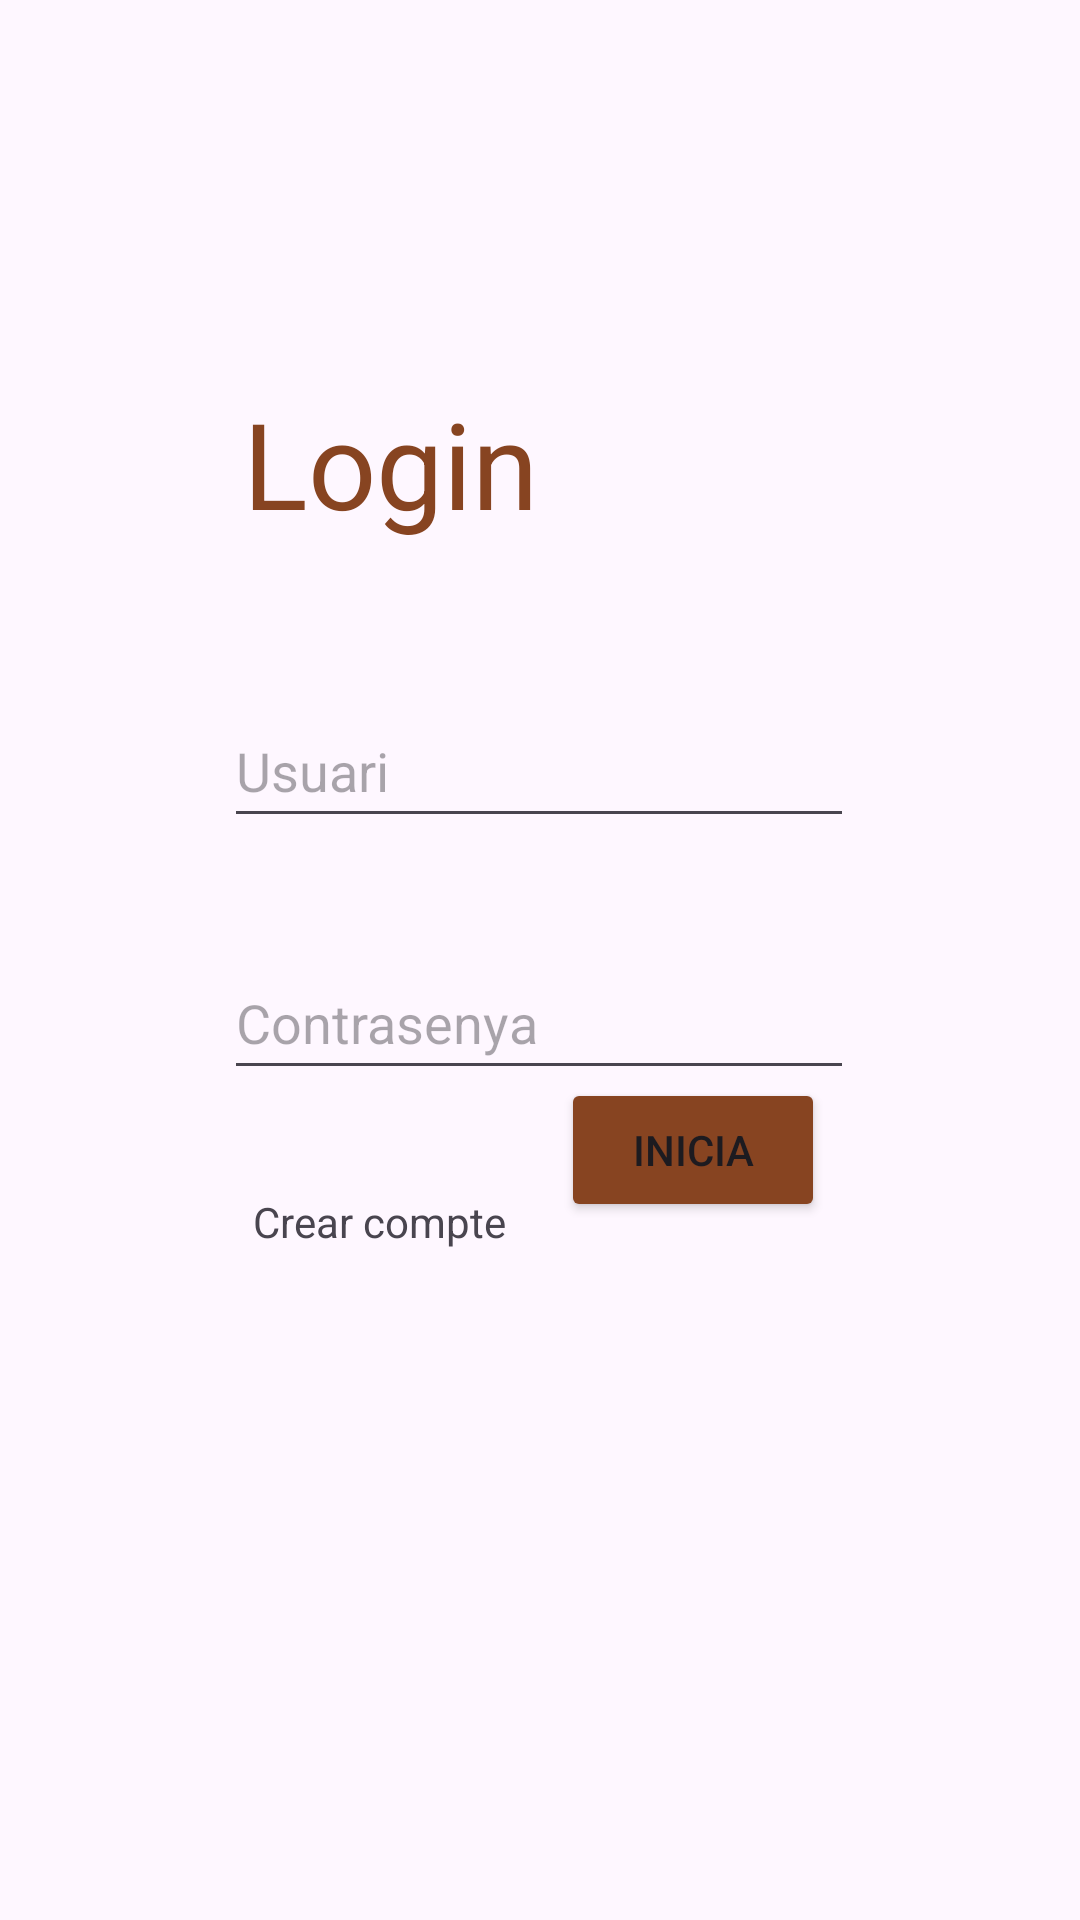

Reconstruct the res/layout file that produces this screen, plus the resources it refers to.
<!-- AndroidManifest.xml: application theme Theme.CafeteriaAplicacioMarcRubio -->
<!-- res/layout/activity_main.xml -->
<?xml version="1.0" encoding="utf-8"?>
<layout xmlns:tools="http://schemas.android.com/tools"
    xmlns:android="http://schemas.android.com/apk/res/android"
    xmlns:app="http://schemas.android.com/apk/res-auto">
    <androidx.constraintlayout.widget.ConstraintLayout
        android:layout_width="match_parent"
        android:layout_height="match_parent"
        tools:context=".login.LoginAct">


        <TextView
            android:id="@+id/textViewLogin"
            android:layout_width="142dp"
            android:layout_height="59dp"
            android:text="@string/login"
            android:textColor="@color/marron"
            android:textSize="120px"
            app:layout_constraintBottom_toBottomOf="parent"
            app:layout_constraintEnd_toEndOf="parent"
            app:layout_constraintHorizontal_bias="0.371"
            app:layout_constraintStart_toStartOf="parent"
            app:layout_constraintTop_toTopOf="parent"
            app:layout_constraintVertical_bias="0.22" />

        <EditText
            android:id="@+id/editTextUser"
            android:layout_width="wrap_content"
            android:layout_height="wrap_content"
            android:ems="10"
            android:hint="@string/usuari"
            android:inputType="text"
            android:minHeight="48dp"
            app:layout_constraintBottom_toBottomOf="parent"
            app:layout_constraintEnd_toEndOf="parent"
            app:layout_constraintHorizontal_bias="0.497"
            app:layout_constraintStart_toStartOf="parent"
            app:layout_constraintTop_toBottomOf="@+id/textViewLogin"
            app:layout_constraintVertical_bias="0.11" />

        <EditText
            android:id="@+id/editTextPassword"
            android:layout_width="wrap_content"
            android:layout_height="wrap_content"
            android:layout_marginTop="36dp"
            android:ems="10"
            android:hint="@string/contrasenya"
            android:inputType="textPassword"
            android:minHeight="48dp"
            app:layout_constraintEnd_toEndOf="parent"
            app:layout_constraintHorizontal_bias="0.497"
            app:layout_constraintStart_toStartOf="parent"
            app:layout_constraintTop_toBottomOf="@+id/editTextUser" />

        <Button
            android:id="@+id/btnLoginNext"
            android:layout_width="wrap_content"
            android:layout_height="wrap_content"
            android:backgroundTint="@color/marron"
            android:text="@string/inicia"
            app:layout_constraintBottom_toBottomOf="parent"
            app:layout_constraintEnd_toEndOf="parent"
            app:layout_constraintHorizontal_bias="0.687"
            app:layout_constraintStart_toStartOf="parent"
            app:layout_constraintTop_toTopOf="parent"
            app:layout_constraintVertical_bias="0.607" />

        <TextView
            android:id="@+id/textViewCrearCompte"
            android:layout_width="wrap_content"
            android:layout_height="wrap_content"
            android:text="@string/crear_compte"
            app:layout_constraintBottom_toBottomOf="parent"
            app:layout_constraintEnd_toEndOf="parent"
            app:layout_constraintHorizontal_bias="0.306"
            app:layout_constraintStart_toStartOf="parent"
            app:layout_constraintTop_toBottomOf="@id/editTextPassword"
            app:layout_constraintVertical_bias="0.133" />

    </androidx.constraintlayout.widget.ConstraintLayout>
</layout>
<!-- resources referenced by this layout -->
<resources>
  <color name="marron">#874421</color>
  <string name="contrasenya">Contrasenya</string>
  <string name="crear_compte">Crear compte</string>
  <string name="inicia">Inicia</string>
  <string name="login">Login</string>
  <string name="usuari">Usuari</string>
  <style name="Theme.CafeteriaAplicacioMarcRubio" parent="Base.Theme.CafeteriaAplicacioMarcRubio" />
  <style name="Base.Theme.CafeteriaAplicacioMarcRubio" parent="Theme.Material3.DayNight.NoActionBar">
          
          
      </style>
</resources>
